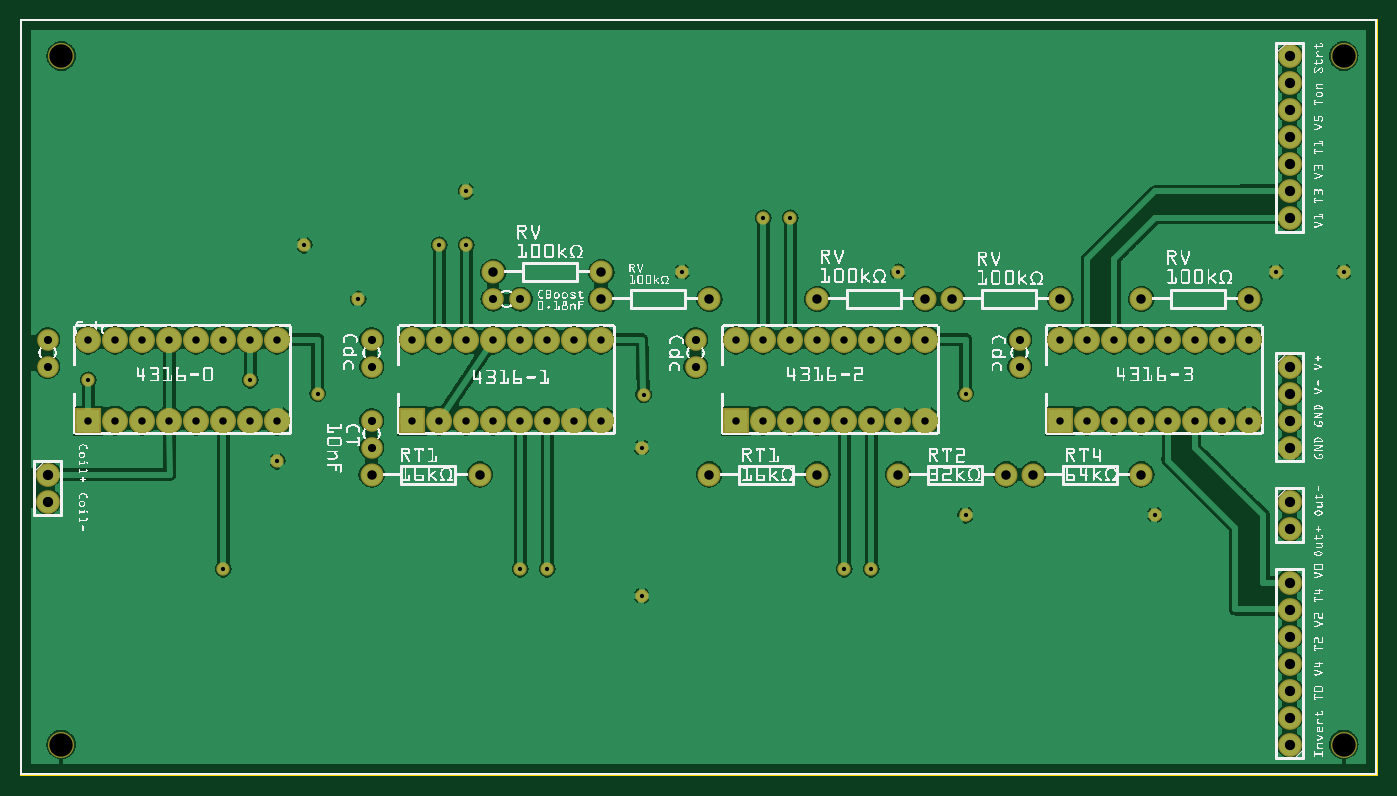
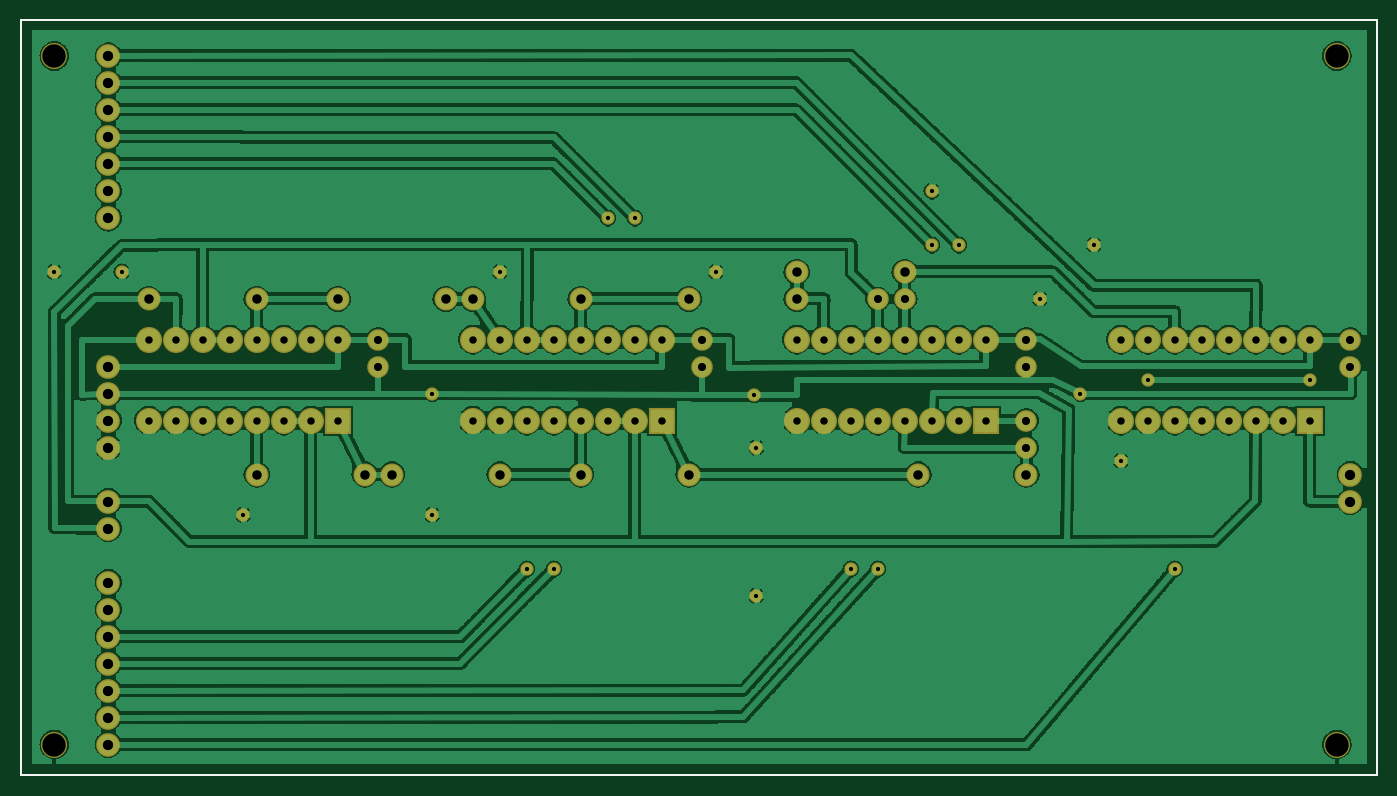
Circuit board: 8 layer files. Board 127.5 x 71.0 mm.
- outline: 4316d Single Inverter and resistive tone control pcb d_contour.gm1 (370 bytes)
- bottom_copper: 4316d Single Inverter and resistive tone control pcb d_copperBottom.gbl (340633 bytes)
- top_copper: 4316d Single Inverter and resistive tone control pcb d_copperTop.gtl (231207 bytes)
- drill: 4316d Single Inverter and resistive tone control pcb d_drill.txt (2389 bytes)
- bottom_mask: 4316d Single Inverter and resistive tone control pcb d_maskBottom.gbs (2614 bytes)
- top_mask: 4316d Single Inverter and resistive tone control pcb d_maskTop.gts (2646 bytes)
- bottom_silk: 4316d Single Inverter and resistive tone control pcb d_silkBottom.gbo (360 bytes)
- top_silk: 4316d Single Inverter and resistive tone control pcb d_silkTop.gto (540034 bytes)

=== outline: 4316d Single Inverter and resistive tone control pcb d_contour.gm1 ===
G04 MADE WITH FRITZING*
G04 WWW.FRITZING.ORG*
G04 DOUBLE SIDED*
G04 HOLES PLATED*
G04 CONTOUR ON CENTER OF CONTOUR VECTOR*
%ASAXBY*%
%FSLAX23Y23*%
%MOIN*%
%OFA0B0*%
%SFA1.0B1.0*%
%ADD10R,5.027720X2.801840*%
%ADD11C,0.008000*%
%ADD10C,0.008*%
%LNCONTOUR*%
G90*
G70*
G54D10*
G54D11*
X4Y2798D02*
X5024Y2798D01*
X5024Y4D01*
X4Y4D01*
X4Y2798D01*
D02*
G04 End of contour*
M02*
=== bottom_copper: 4316d Single Inverter and resistive tone control pcb d_copperBottom.gbl (340633 bytes, source omitted) ===
=== top_copper: 4316d Single Inverter and resistive tone control pcb d_copperTop.gtl (231207 bytes, source omitted) ===
=== drill: 4316d Single Inverter and resistive tone control pcb d_drill.txt ===
; NON-PLATED HOLES START AT T1
; THROUGH (PLATED) HOLES START AT T100
M48
INCH
T1C0.086614
T100C0.015748
T101C0.035000
T102C0.030000
T103C0.027559
T104C0.038000
%
T1
X001518Y001153
X001518Y026653
X049018Y001153
X049018Y026653
T100
X010518Y019653
X018518Y007653
X028518Y020653
X012518Y017653
X049018Y018653
X042018Y009653
X008518Y014653
X015518Y019653
X030518Y007653
X035018Y014153
X023087Y014106
X035018Y009653
X046518Y018653
X023018Y012153
X024518Y018653
X019518Y007653
X002518Y014653
X011018Y014153
X016518Y021653
X027518Y020653
X023018Y006653
X009518Y011653
X016518Y019653
X031518Y007653
X032518Y018653
X007518Y007653
T101
X034518Y017653
X025518Y017653
X025518Y011153
X017018Y011153
X045518Y017653
X017518Y018653
X036518Y011153
X021518Y017653
X029518Y017653
X038518Y017653
X029518Y011153
X021518Y018653
X037518Y011153
X041518Y017653
X032518Y011153
X013018Y011153
X041518Y011153
X033518Y017653
T102
X013018Y012151
X001018Y015151
X025018Y016153
X037018Y015151
X013018Y013153
X018520Y017653
X001018Y016153
X017518Y017653
X037018Y016153
X013018Y015151
X013018Y016153
X025018Y015151
T103
X019518Y016153
X029518Y013153
X020518Y016153
X030518Y013153
X027518Y016153
X021518Y016153
X033518Y013153
X031518Y013153
X028518Y016153
X026518Y016153
X038518Y013153
X032518Y013153
X029518Y016153
X039518Y013153
X002518Y013153
X030518Y016153
X007518Y013153
X005518Y013153
X003518Y013153
X040518Y013153
X033518Y016153
X031518Y016153
X008518Y013153
X006518Y013153
X004518Y013153
X045518Y013153
X043518Y013153
X041518Y013153
X038518Y016153
X032518Y016153
X009518Y013153
X044518Y013153
X042518Y013153
X039518Y016153
X002518Y016153
X007518Y016153
X005518Y016153
X003518Y016153
X040518Y016153
X017518Y013153
X015518Y013153
X008518Y016153
X006518Y016153
X004518Y016153
X045518Y016153
X043518Y016153
X041518Y016153
X018518Y013153
X016518Y013153
X014518Y013153
X009518Y016153
X044518Y016153
X042518Y016153
X019518Y013153
X020518Y013153
X017518Y016153
X015518Y016153
X027518Y013153
X021518Y013153
X018518Y016153
X016518Y016153
X014518Y016153
X028518Y013153
X026518Y013153
T104
X047018Y024653
X047018Y015153
X047018Y021653
X001018Y010153
X047018Y012153
X047018Y005153
X047018Y002153
X047018Y026653
X047018Y023653
X047018Y014153
X047018Y007153
X047018Y020653
X047018Y004153
X047018Y001153
X047018Y025653
X047018Y009153
X047018Y022653
X001018Y011153
X047018Y013153
X047018Y006153
X047018Y010153
X047018Y003153
T00
M30

=== bottom_mask: 4316d Single Inverter and resistive tone control pcb d_maskBottom.gbs ===
G04 MADE WITH FRITZING*
G04 WWW.FRITZING.ORG*
G04 DOUBLE SIDED*
G04 HOLES PLATED*
G04 CONTOUR ON CENTER OF CONTOUR VECTOR*
%ASAXBY*%
%FSLAX23Y23*%
%MOIN*%
%OFA0B0*%
%SFA1.0B1.0*%
%ADD10C,0.096614*%
%ADD11C,0.080000*%
%ADD12C,0.085000*%
%ADD13C,0.088000*%
%ADD14C,0.049370*%
%ADD15R,0.096614X0.096614*%
%LNMASK0*%
G90*
G70*
G54D10*
X4902Y115D03*
X4902Y2665D03*
X152Y115D03*
X152Y2665D03*
G54D11*
X1752Y1765D03*
X1852Y1765D03*
X2502Y1615D03*
X2502Y1515D03*
X1302Y1615D03*
X1302Y1515D03*
X3702Y1615D03*
X3702Y1515D03*
X102Y1615D03*
X102Y1515D03*
G54D12*
X1302Y1115D03*
X1702Y1115D03*
X2952Y1765D03*
X3352Y1765D03*
X2152Y1765D03*
X2552Y1765D03*
X1752Y1865D03*
X2152Y1865D03*
X3452Y1765D03*
X3852Y1765D03*
X4152Y1765D03*
X4552Y1765D03*
X3752Y1115D03*
X4152Y1115D03*
X3252Y1115D03*
X3652Y1115D03*
X2552Y1115D03*
X2952Y1115D03*
G54D11*
X1302Y1315D03*
X1302Y1215D03*
G54D10*
X252Y1315D03*
X252Y1615D03*
X352Y1315D03*
X352Y1615D03*
X452Y1315D03*
X452Y1615D03*
X552Y1315D03*
X552Y1615D03*
X652Y1315D03*
X652Y1615D03*
X752Y1315D03*
X752Y1615D03*
X852Y1315D03*
X852Y1615D03*
X952Y1315D03*
X952Y1615D03*
X1452Y1315D03*
X1452Y1615D03*
X1552Y1315D03*
X1552Y1615D03*
X1652Y1315D03*
X1652Y1615D03*
X1752Y1315D03*
X1752Y1615D03*
X1852Y1315D03*
X1852Y1615D03*
X1952Y1315D03*
X1952Y1615D03*
X2052Y1315D03*
X2052Y1615D03*
X2152Y1315D03*
X2152Y1615D03*
X2652Y1315D03*
X2652Y1615D03*
X2752Y1315D03*
X2752Y1615D03*
X2852Y1315D03*
X2852Y1615D03*
X2952Y1315D03*
X2952Y1615D03*
X3052Y1315D03*
X3052Y1615D03*
X3152Y1315D03*
X3152Y1615D03*
X3252Y1315D03*
X3252Y1615D03*
X3352Y1315D03*
X3352Y1615D03*
X3852Y1315D03*
X3852Y1615D03*
X3952Y1315D03*
X3952Y1615D03*
X4052Y1315D03*
X4052Y1615D03*
X4152Y1315D03*
X4152Y1615D03*
X4252Y1315D03*
X4252Y1615D03*
X4352Y1315D03*
X4352Y1615D03*
X4452Y1315D03*
X4452Y1615D03*
X4552Y1315D03*
X4552Y1615D03*
G54D13*
X4702Y115D03*
X4702Y215D03*
X4702Y315D03*
X4702Y415D03*
X4702Y515D03*
X4702Y615D03*
X4702Y715D03*
X4702Y2665D03*
X4702Y2565D03*
X4702Y2465D03*
X4702Y2365D03*
X4702Y2265D03*
X4702Y2165D03*
X4702Y2065D03*
X4702Y1015D03*
X4702Y915D03*
X102Y1115D03*
X102Y1015D03*
X4702Y1515D03*
X4702Y1415D03*
X4702Y1315D03*
X4702Y1215D03*
G54D14*
X1552Y1965D03*
X1652Y1965D03*
X2852Y2065D03*
X2752Y2065D03*
X2452Y1865D03*
X1252Y1765D03*
X1052Y1965D03*
X3252Y1865D03*
X4902Y1865D03*
X4652Y1865D03*
X1102Y1415D03*
X2309Y1411D03*
X3502Y1415D03*
X252Y1465D03*
X852Y1465D03*
X752Y765D03*
X952Y1165D03*
X2302Y1215D03*
X3502Y965D03*
X4202Y965D03*
X3152Y765D03*
X3052Y765D03*
X1952Y765D03*
X1852Y765D03*
X2302Y665D03*
X1652Y2165D03*
G54D15*
X252Y1315D03*
X1452Y1315D03*
X2652Y1315D03*
X3852Y1315D03*
G04 End of Mask0*
M02*
=== top_mask: 4316d Single Inverter and resistive tone control pcb d_maskTop.gts ===
G04 MADE WITH FRITZING*
G04 WWW.FRITZING.ORG*
G04 DOUBLE SIDED*
G04 HOLES PLATED*
G04 CONTOUR ON CENTER OF CONTOUR VECTOR*
%ASAXBY*%
%FSLAX23Y23*%
%MOIN*%
%OFA0B0*%
%SFA1.0B1.0*%
%ADD10C,0.096614*%
%ADD11C,0.080000*%
%ADD12C,0.085000*%
%ADD13C,0.088000*%
%ADD14C,0.049370*%
%ADD15R,0.096614X0.096614*%
%LNMASK1*%
G90*
G70*
G54D10*
X4902Y115D03*
X4902Y2665D03*
X152Y115D03*
X152Y2665D03*
G54D11*
X1752Y1765D03*
X1852Y1765D03*
X2502Y1615D03*
X2502Y1515D03*
X1302Y1615D03*
X1302Y1515D03*
X3702Y1615D03*
X3702Y1515D03*
G54D12*
X1302Y1115D03*
X1702Y1115D03*
X2952Y1765D03*
X3352Y1765D03*
X2152Y1765D03*
X2552Y1765D03*
X1752Y1865D03*
X2152Y1865D03*
X3452Y1765D03*
X3852Y1765D03*
X4152Y1765D03*
X4552Y1765D03*
X3752Y1115D03*
X4152Y1115D03*
X3252Y1115D03*
X3652Y1115D03*
X2552Y1115D03*
X2952Y1115D03*
G54D11*
X1302Y1315D03*
X1302Y1215D03*
G54D13*
X4702Y1015D03*
X4702Y915D03*
X102Y1115D03*
X102Y1015D03*
X4702Y1515D03*
X4702Y1415D03*
X4702Y1315D03*
X4702Y1215D03*
G54D14*
X1552Y1965D03*
X1652Y1965D03*
X2852Y2065D03*
X2752Y2065D03*
X1252Y1765D03*
X2452Y1865D03*
X3252Y1865D03*
X1102Y1415D03*
X2309Y1411D03*
X3502Y1415D03*
X252Y1465D03*
X852Y1465D03*
G54D10*
X252Y1315D03*
X252Y1615D03*
X352Y1315D03*
X352Y1615D03*
X452Y1315D03*
X452Y1615D03*
X552Y1315D03*
X552Y1615D03*
X652Y1315D03*
X652Y1615D03*
X752Y1315D03*
X752Y1615D03*
X852Y1315D03*
X852Y1615D03*
X952Y1315D03*
X952Y1615D03*
X1452Y1315D03*
X1452Y1615D03*
X1552Y1315D03*
X1552Y1615D03*
X1652Y1315D03*
X1652Y1615D03*
X1752Y1315D03*
X1752Y1615D03*
X1852Y1315D03*
X1852Y1615D03*
X1952Y1315D03*
X1952Y1615D03*
X2052Y1315D03*
X2052Y1615D03*
X2152Y1315D03*
X2152Y1615D03*
X2652Y1315D03*
X2652Y1615D03*
X2752Y1315D03*
X2752Y1615D03*
X2852Y1315D03*
X2852Y1615D03*
X2952Y1315D03*
X2952Y1615D03*
X3052Y1315D03*
X3052Y1615D03*
X3152Y1315D03*
X3152Y1615D03*
X3252Y1315D03*
X3252Y1615D03*
X3352Y1315D03*
X3352Y1615D03*
X3852Y1315D03*
X3852Y1615D03*
X3952Y1315D03*
X3952Y1615D03*
X4052Y1315D03*
X4052Y1615D03*
X4152Y1315D03*
X4152Y1615D03*
X4252Y1315D03*
X4252Y1615D03*
X4352Y1315D03*
X4352Y1615D03*
X4452Y1315D03*
X4452Y1615D03*
X4552Y1315D03*
X4552Y1615D03*
G54D14*
X752Y765D03*
X952Y1165D03*
X2302Y1215D03*
X3502Y965D03*
X3152Y765D03*
X3052Y765D03*
X1952Y765D03*
X1852Y765D03*
X2302Y665D03*
X1652Y2165D03*
X4202Y965D03*
X1052Y1965D03*
X4652Y1865D03*
G54D11*
X102Y1615D03*
X102Y1515D03*
G54D14*
X4902Y1865D03*
G54D13*
X4702Y115D03*
X4702Y215D03*
X4702Y315D03*
X4702Y415D03*
X4702Y515D03*
X4702Y615D03*
X4702Y715D03*
X4702Y2665D03*
X4702Y2565D03*
X4702Y2465D03*
X4702Y2365D03*
X4702Y2265D03*
X4702Y2165D03*
X4702Y2065D03*
G54D15*
X252Y1315D03*
X1452Y1315D03*
X2652Y1315D03*
X3852Y1315D03*
G04 End of Mask1*
M02*
=== bottom_silk: 4316d Single Inverter and resistive tone control pcb d_silkBottom.gbo ===
G04 MADE WITH FRITZING*
G04 WWW.FRITZING.ORG*
G04 DOUBLE SIDED*
G04 HOLES PLATED*
G04 CONTOUR ON CENTER OF CONTOUR VECTOR*
%ASAXBY*%
%FSLAX23Y23*%
%MOIN*%
%OFA0B0*%
%SFA1.0B1.0*%
%ADD10R,5.027720X2.801840X5.011720X2.785840*%
%ADD11C,0.008000*%
%LNSILK0*%
G90*
G70*
G54D11*
X4Y2798D02*
X5024Y2798D01*
X5024Y4D01*
X4Y4D01*
X4Y2798D01*
D02*
G04 End of Silk0*
M02*
=== top_silk: 4316d Single Inverter and resistive tone control pcb d_silkTop.gto (540034 bytes, source omitted) ===
